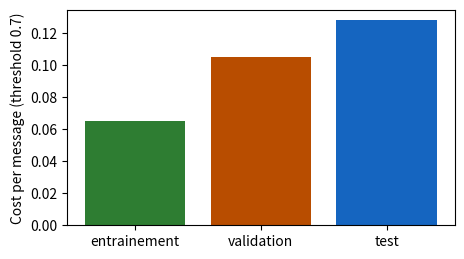
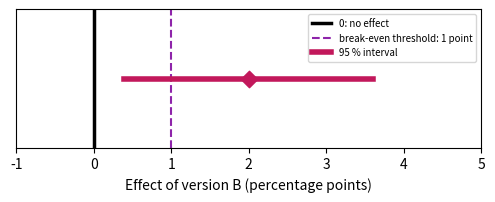

The script that saved these images, in order:
import numpy as np
import pandas as pd
import matplotlib.pyplot as plt

# Book colours: one colour per set
LOT_E, LOT_V, LOT_T = '#2e7d32', '#b84d00', '#1565c0'   # training (green), validation (dark orange), test (blue)
SPAM, LEGITIME = '#d62728', '#b9b6ae'
VERSION_A, VERSION_B, ECART, SEUIL = '#757575', '#00897b', '#c2185b', '#8e24aa'   # A/B test: A grey, B teal


def sigmoide(z):
    return 1 / (1 + np.exp(-np.asarray(z, dtype=float)))


def perte_moyenne(etiquettes, X, w, b):
    """Mean log loss (equations 5.6 and 5.7)."""
    p = np.clip(sigmoide(X @ np.asarray(w, dtype=float) + b), 1e-12, 1 - 1e-12)
    y = np.asarray(etiquettes, dtype=float)
    return float(np.mean(-(y * np.log(p) + (1 - y) * np.log(1 - p))))


NOMS_CARAC = ['liens', 'mots_suspects', 'longueur', 'majuscules', 'heure', 'pieces_jointes', 'taille', 'destinataires']


def fabriquer_messages(graine=77):
    """Fictitious messages (exercise 6.4 and lesson 6.4): 40 groups, spam campaigns (even groups) or
    legitimate senders (odd groups). The messages of a group are almost identical. Only the first two
    features depend on the label; the eight are in very different units."""
    rng = np.random.default_rng(graine)
    unites = np.array([2, 1.5, 30, 0.2, 5, 1, 50, 3])
    decalages = np.array([3, 2, 200, 1, 12, 0, 500, 10])
    lignes = []
    for g in range(40):
        spam = g % 2 == 0
        taille = rng.integers(4, 15)
        base = rng.normal(0, 1, 8)
        base[:2] += 1.0 if spam else -1.0
        for _ in range(taille):
            lignes.append([g, int(spam)] + list((base + rng.normal(0, 0.3, 8)) * unites + decalages))
    return pd.DataFrame(lignes, columns=['groupe', 'spam'] + NOMS_CARAC)


def ajuster(X, y, lam, l1=False, pas=0.1, n_pas=3000):
    """Gradient descent on the penalised loss: L2 (equation 6.2) or L1 (equation 6.3). b is not penalised."""
    w, b = np.zeros(X.shape[1]), 0.0
    for _ in range(n_pas):
        ecart = sigmoide(X @ w + b) - y
        gw, gb = X.T @ ecart / len(y), ecart.mean()
        if l1:   # gradient step, then move each weight towards 0 by at most pas × λ (without changing its sign)
            w = w - pas * gw
            w = np.sign(w) * np.maximum(np.abs(w) - pas * lam, 0)
        else:    # the derivative of λ × sum of the w² is 2λw
            w = w - pas * (gw + 2 * lam * w)
        b -= pas * gb
    return w, b

# Chapter 6 data, copied from the book's CSV files (do not modify)

# D6.1 — the association's three sets: messages, spams, and filter errors for a threshold
lots = pd.DataFrame([
    ('entrainement', 600, 120, 0.7, 30, 3),
    ('validation', 200, 40, 0.3, 4, 14),
    ('validation', 200, 40, 0.5, 8, 6),
    ('validation', 200, 40, 0.7, 15, 2),
    ('test', 250, 50, 0.7, 20, 4)
], columns=['lot', 'messages', 'spams', 'seuil', 'fn', 'fp'])

# D6.2 — two splits of the same messages: the test set, at threshold 0.7
fuite = pd.DataFrame([
    ('aleatoire', 250, 50, 25, 1, 10, 4),
    ('par_campagne', 250, 50, 0, 0, 20, 4)
], columns=['decoupage', 'messages', 'spams', 'copies_vues', 'manques_copies', 'manques_nouveaux', 'fp'])

# D6.3 — six new messages (validation for lesson 6.3)
six = pd.DataFrame([
    ('R1', 'spam', 4, 2),
    ('R2', 'legitime', 1, 3),
    ('R3', 'spam', 3, 4),
    ('R4', 'legitime', 0, 0),
    ('R5', 'spam', 5, 3),
    ('R6', 'legitime', 2, 1)
], columns=['message', 'etiquette', 'liens', 'mots_suspects'])

# D5.1 — the twelve messages of chapter 5 (training for lesson 6.3)
douze = pd.DataFrame([
    ('M1', 'spam', 5, 4),
    ('M2', 'legitime', 2, 0),
    ('M3', 'legitime', 4, 0),
    ('M4', 'spam', 3, 3),
    ('M5', 'legitime', 1, 0),
    ('M6', 'legitime', 2, 2),
    ('M7', 'spam', 2, 3),
    ('M8', 'legitime', 2, 1),
    ('M9', 'spam', 4, 4),
    ('M10', 'legitime', 1, 1),
    ('M11', 'legitime', 0, 0),
    ('M12', 'legitime', 0, 1)
], columns=['message', 'etiquette', 'liens', 'mots_suspects'])

# D6.E2 — the media library (exercise 6.2): validation and test sets
mediatheque = pd.DataFrame([
    ('validation', 150, 30, 0.4, 3, 18),
    ('validation', 150, 30, 0.5, 6, 9),
    ('validation', 150, 30, 0.6, 10, 5),
    ('validation', 150, 30, 0.7, 15, 3),
    ('test', 240, 48, 0.4, 6, 26),
    ('test', 240, 48, 0.5, 10, 14),
    ('test', 240, 48, 0.6, 17, 9),
    ('test', 240, 48, 0.7, 22, 3)
], columns=['lot', 'messages', 'spams', 'seuil', 'fn', 'fp'])

# D6.4 — the association's three folds (lesson 6.4): links (mean, standard deviation) and validation losses
plis = pd.DataFrame([
    (1, 270, 54, 2.10, 1.60, 0.29, 0.30),
    (2, 264, 52, 2.40, 1.90, 0.38, 0.33),
    (3, 266, 54, 2.20, 1.70, 0.33, 0.31)
], columns=['pli', 'messages', 'spams', 'moyenne_liens', 'ecart_type_liens', 'perte_l001', 'perte_l01'])

# D6.5 — the bookshop's A/B test (lessons 6.5 and 6.6)
librairie = pd.DataFrame([
    ('A', 'lettre actuelle', 2500, 200),
    ('B', 'livraison offerte', 2400, 240)
], columns=['version', 'description', 'clients', 'commandes'])

# D6.E1 — the media library's cross-validation (exercise 6.1): loss of each fold for five λ
plis_lambda = pd.DataFrame([
    (1, 0.001, 0.52),
    (1, 0.01, 0.44),
    (1, 0.1, 0.36),
    (1, 1, 0.35),
    (1, 10, 0.52),
    (2, 0.001, 0.40),
    (2, 0.01, 0.37),
    (2, 0.1, 0.34),
    (2, 1, 0.38),
    (2, 10, 0.55),
    (3, 0.001, 0.61),
    (3, 0.01, 0.49),
    (3, 0.1, 0.39),
    (3, 1, 0.37),
    (3, 10, 0.51)
], columns=['pli', 'lambda', 'perte'])

# D6.E3 — how four groups are spread over the volunteer's folds (exercise 6.3)
groupes_plis = pd.DataFrame([
    ('Montres', 'campagne de spams', 9, 8, 9),
    ('Colis en attente', 'campagne de spams', 5, 6, 4),
    ('Loterie', 'campagne de spams', 7, 7, 8),
    ('Lettre de la mairie', 'expéditeur légitime', 4, 3, 5)
], columns=['groupe', 'nature', 'pli_1', 'pli_2', 'pli_3'])

# D6.E5 — the theatre's A/B test (exercise 6.5)
theatre = pd.DataFrame([
    ('A', 'lettre habituelle', 1800, 126),
    ('B', 'lettre avec vidéo', 1750, 147)
], columns=['version', 'description', 'spectateurs', 'reservations'])

# Lesson 6.1 — cost per message (equation 6.1), k = 3 for the association
k = 3
t = lots.copy()
t['coût'] = t['fn'] + k * t['fp']
t['coût par message'] = (t['coût'] / t['messages']).round(3)    # divide by the size OF THE SET
print(t.to_string(index=False))
val = t[t['lot'] == 'validation']
choisi = val.loc[val['coût par message'].idxmin(), 'seuil']
print('threshold chosen on validation:', choisi)
test = t[(t['lot'] == 'test') & (t['seuil'] == choisi)].iloc[0]
print(f"test, only once: cost {test['coût']} for {test['messages']} messages = {test['coût par message']:.3f} per message")

a7 = t[t['seuil'] == 0.7]
couleurs = {'entrainement': LOT_E, 'validation': LOT_V, 'test': LOT_T}
plt.figure(figsize=(5, 2.8))
plt.bar(a7['lot'], a7['coût par message'], color=[couleurs[l] for l in a7['lot']])
plt.ylabel('Cost per message (threshold 0.7)'); plt.show()

# Lesson 6.2 — data leakage: recall and cost per message of the two splits
for _, l in fuite.iterrows():
    manques = l['manques_copies'] + l['manques_nouveaux']
    nouveaux = l['spams'] - l['copies_vues']
    print(f"{l['decoupage']:>12} : recall = {(l['spams'] - manques) / l['spams']:.2f}, "
          f"cost per message = {(manques + 3 * l['fp']) / l['messages']:.3f}, "
          f"share of new spams missed = {l['manques_nouveaux']} / {nouveaux} = {l['manques_nouveaux'] / nouveaux:.2f}")

# Split the campaigns, not the messages: a small demonstration with 40 campaigns of varying size
rng = np.random.default_rng(6)
campagne = np.repeat(np.arange(40), rng.integers(5, 40, size=40))          # campaign number of each spam
au_hasard = rng.random(campagne.size) < 0.25                              # 25 % of the MESSAGES in the test
camp_test = rng.choice(40, size=10, replace=False)                         # 25 % of the CAMPAIGNS in the test
par_campagne = np.isin(campagne, camp_test)
for nom, test_ in (('at random', au_hasard), ('by campaign', par_campagne)):
    partagees = len(set(campagne[test_]) & set(campagne[~test_]))
    print(f'{nom:>12} : {test_.sum()} spams in the test, {partagees} campaigns present both in the test and elsewhere')

# Lesson 6.3 — overfitting: filters A and B on training (twelve messages) and validation (six)
X12, y12 = douze[['liens', 'mots_suspects']].to_numpy(float), (douze['etiquette'] == 'spam').to_numpy(int)
X6, y6 = six[['liens', 'mots_suspects']].to_numpy(float), (six['etiquette'] == 'spam').to_numpy(int)
filtres = {'A': ((1, 0.5), -4), 'B': ((-0.54, 4.39), -9.17)}
for nom, (w, b) in filtres.items():
    p6 = sigmoide(X6 @ np.array(w) + b)
    pertes6 = -(y6 * np.log(p6) + (1 - y6) * np.log(1 - p6))
    print(f'filter {nom}: training {perte_moyenne(y12, X12, w, b):.2f}, validation {perte_moyenne(y6, X6, w, b):.2f} '
          f'| losses of the six: {np.round(pertes6, 2)}')

# Penalised L2 loss (equation 6.2), λ = 0.05; the constant b is not penalised
lam = 0.05
for nom, (w, b) in filtres.items():
    pen = lam * np.sum(np.square(w))
    print(f'filter {nom}: sum of squared weights = {np.sum(np.square(w)):.4f}, penalty = {pen:.4f}, '
          f'penalised loss = {perte_moyenne(y12, X12, w, b) + pen:.2f}')

# The penalty depends on the units: links counted in tens, same predictions, different penalty
X12_diz = X12 / np.array([10, 1])
w_diz = (10, 0.5)
print('same probabilities:', np.allclose(sigmoide(X12_diz @ np.array(w_diz) - 4), sigmoide(X12 @ np.array([1, 0.5]) - 4)),
      f'| penalty in units: {lam * (1 + 0.25):.4f}; in tens: {lam * (100 + 0.25):.4f}')

# Lesson 6.4 — standardisation in each round: mean and standard deviation of the links over the TWO OTHER folds
for k in range(3):
    autres = plis[plis['pli'] != k + 1]
    n = autres['messages'].sum()
    m = (autres['messages'] * autres['moyenne_liens']).sum() / n
    # standard deviation of two folds combined (division by n): mean of the squares minus the square of the mean
    v = (autres['messages'] * (autres['ecart_type_liens'] ** 2 + autres['moyenne_liens'] ** 2)).sum() / n - m ** 2
    print(f'round {k + 1}: validation = fold {k + 1}, training = {n} messages, mean {m:.2f}, standard deviation {np.sqrt(v):.2f}')
print(f'message with 6 links in fold 3, in round 3: (6 - 2.25) / 1.76 = {(6 - 2.25) / 1.76:.2f}')

# Cross-validation score (equation 6.4) of the two values of λ
for col, lam in (('perte_l001', 0.01), ('perte_l01', 0.1)):
    print(f'λ = {lam}: losses of the folds {list(plis[col])}, CV = {plis[col].mean():.3f}')

# Lesson 6.4 (end) — L1 and L2 on fictitious messages with eight features (the same as in exercise 6.4)
msgs = fabriquer_messages()
X8 = msgs[NOMS_CARAC].to_numpy(float)
X8 = (X8 - X8.mean(0)) / X8.std(0)        # here, standardisation over all messages: just a demonstration
y8 = msgs['spam'].to_numpy(float)
w_l2, _ = ajuster(X8, y8, 0.1)
w_l1, _ = ajuster(X8, y8, 0.1, l1=True)
print('L2 weights:', np.round(w_l2, 2))
print('L1 weights:', np.round(w_l1, 2))
print(f'zero weights: L2 {int(np.sum(np.abs(w_l2) < 1e-9))}, L1 {int(np.sum(np.abs(w_l1) < 1e-9))} '
      '(the first two features are the only ones related to the label)')

# Lessons 6.5 and 6.6 — the bookshop's A/B test
a, b_ = librairie.iloc[0], librairie.iloc[1]
pA, pB = a['commandes'] / a['clients'], b_['commandes'] / b_['clients']
ecart = pB - pA
print(f'rate A = {100 * pA:.1f} %, rate B = {100 * pB:.1f} %, difference = {100 * ecart:.1f} points, '
      f'relative change = {100 * ecart / pA:.0f} %')
esA, esB = np.sqrt(pA * (1 - pA) / a['clients']), np.sqrt(pB * (1 - pB) / b_['clients'])
es = np.sqrt(esA ** 2 + esB ** 2)                          # equation 6.6: we add the SQUARES
bas, haut = ecart - 1.96 * es, ecart + 1.96 * es           # equation 6.7
print(f'SE of A = {100 * esA:.2f} point, SE of B = {100 * esB:.2f} point, SE of the difference = {100 * es:.2f} point')
print(f'95 % confidence interval: from {100 * bas:.1f} to {100 * haut:.1f} points')
print(f'for 40 000 subscribers: {40000 * ecart:.0f} more orders (from {40000 * bas:.0f} to {40000 * haut:.0f})')

plt.figure(figsize=(6, 1.8))
plt.axvline(0, color='black', linewidth=2.5, label='0: no effect')
plt.axvline(1, color=SEUIL, linestyle='--', label='break-even threshold: 1 point')
plt.plot([100 * bas, 100 * haut], [0, 0], color=ECART, linewidth=4, label='95 % interval')
plt.scatter([100 * ecart], [0], marker='D', s=70, color=ECART, zorder=3)
plt.yticks([]); plt.xlim(-1, 5); plt.xlabel('Effect of version B (percentage points)')
plt.legend(fontsize=7, loc='upper right'); plt.show()

# Lesson 6.6 — the test's cost per message (lesson 6.1) is a mean: same reasoning
couts = np.array([1] * 20 + [3] * 4 + [0] * 226)            # 20 missed spams, 4 false alarms, 226 at no cost
es_c = couts.std() / np.sqrt(len(couts))                     # standard deviation (division by n) / square root of n
print(f'cost per message = {couts.mean():.3f}, standard deviation = {couts.std():.3f}, SE = {es_c:.3f}, '
      f'interval: from {couts.mean() - 1.96 * es_c:.2f} to {couts.mean() + 1.96 * es_c:.2f}')

# TO COMPLETE: mean of the three folds for each λ (equation 6.4), then the chosen λ
moyennes = None   # TO COMPLETE: a Series indexed by λ; try plis_lambda.groupby('lambda')['perte']
lam_choisi = None   # TO COMPLETE

# Check of a) and b)
if moyennes is None or lam_choisi is None:
    print('not yet completed. Complete the two lines.')
else:
    print('means:', moyennes.round(3).to_dict(), '→',
          'correct' if np.allclose(moyennes.values, [0.51, 1.3 / 3, 1.09 / 3, 1.1 / 3, 1.58 / 3]) else 'check again')
    print('chosen λ:', lam_choisi, '→', 'correct' if lam_choisi == 0.1 else 'check again')
    print('choice of each fold on its own:', plis_lambda.loc[plis_lambda.groupby('pli')['perte'].idxmin(), ['pli', 'lambda']].values.tolist())
    for k, (style, marque) in enumerate((('-', 'o'), ('--', 's'), (':', '^'))):
        d = plis_lambda[plis_lambda['pli'] == k + 1]
        plt.plot(d['lambda'], d['perte'], style, marker=marque, color=LOT_V, label=f'fold {k + 1}')
    plt.plot(moyennes.index, moyennes.values, 'D-', color='black', linewidth=2.5, label='mean')
    plt.xscale('log'); plt.xlabel('λ'); plt.ylabel('Validation loss'); plt.legend(); plt.grid(alpha=0.4); plt.show()

# TO COMPLETE: cost per message (equation 6.1) and choice of the threshold on the VALIDATION set
def cout_par_message(fn, fp, n, k):
    return None   # TO COMPLETE


def choisir_seuil(table_validation, k):
    """Returns the threshold whose cost per message is the smallest on the validation set."""
    return None   # TO COMPLETE

# Check of a) and b), then the protocol
k_med = 2
valid = mediatheque[mediatheque['lot'] == 'validation']
test_med = mediatheque[mediatheque['lot'] == 'test']
if cout_par_message(3, 18, 150, 2) is None or choisir_seuil(valid, k_med) is None:
    print('not yet completed. Complete the functions.')
else:
    cv = [cout_par_message(l.fn, l.fp, l.messages, k_med) for l in valid.itertuples()]
    print('validation, cost per message:', np.round(cv, 3), '→',
          'correct' if np.allclose(cv, [39 / 150, 24 / 150, 20 / 150, 21 / 150]) else 'check again')
    s = choisir_seuil(valid, k_med)
    print(f'threshold chosen on validation: {s} →', 'correct' if s == 0.6 else 'check again')
    l = test_med[test_med['seuil'] == s].iloc[0]                    # ONLY ONE row of the test
    ct = cout_par_message(l.fn, l.fp, l.messages, k_med)
    print(f'test, at threshold {s} only: {ct:.3f} per message →', 'correct' if abs(ct - 35 / 240) < 1e-9 else 'check again')
    # e) What the colleague does: he looks at ALL the rows of the test and keeps the best one
    ctous = [cout_par_message(r.fn, r.fp, r.messages, k_med) for r in test_med.itertuples()]
    s_coll = test_med['seuil'].iloc[int(np.argmin(ctous))]
    print(f'what the colleague announces: threshold {s_coll}, {min(ctous):.3f} per message (chosen on the test: too optimistic);',
          f'honest announcement: threshold {s}, {ct:.3f} per message →',
          'correct' if s_coll == 0.7 and abs(min(ctous) - 28 / 240) < 1e-9 else 'check again')
    plt.figure(figsize=(5.5, 3))
    plt.plot(valid['seuil'], cv, 'o-', color=LOT_V, label='validation (used to choose)')
    plt.plot(test_med['seuil'], ctous, 's--', color=LOT_T, alpha=0.5, label='test (not to be looked at when choosing)')
    plt.scatter([s], [ct], s=120, color=LOT_T, zorder=3, label='test, at the chosen threshold')
    plt.xlabel('Threshold'); plt.ylabel('Cost per message (k = 2)'); plt.legend(fontsize=8); plt.grid(alpha=0.4); plt.show()

# TO COMPLETE: groups present in more than one fold
def groupes_coupes(repartition):
    """repartition: a table with a 'groupe' column and the columns 'pli_1', 'pli_2', 'pli_3'
    (number of messages of the group in each fold). Returns the list of split groups."""
    return None   # TO COMPLETE: for each group, count the folds where it has at least one message

# Check of b) and d)
proposition = pd.DataFrame([('Montres', 26, 0, 0), ('Colis en attente', 0, 0, 15),
                            ('Loterie', 0, 22, 0), ('Lettre de la mairie', 0, 0, 12)],
                           columns=['groupe', 'pli_1', 'pli_2', 'pli_3'])
if groupes_coupes(groupes_plis) is None:
    print('not yet completed. Complete the function.')
else:
    print('folds of the volunteer, split groups:', groupes_coupes(groupes_plis), '→',
          'correct' if len(groupes_coupes(groupes_plis)) == 4 else 'check again')
    print('corrected distribution, split groups:', groupes_coupes(proposition), '| fold sizes:',
          proposition[['pli_1', 'pli_2', 'pli_3']].sum().tolist(), '→',
          'correct' if groupes_coupes(proposition) == [] else 'check again')
    print('round 1: copies of « Montres » seen in training =', int(groupes_plis.loc[0, ['pli_2', 'pli_3']].sum()),
          ', in validation =', int(groupes_plis.loc[0, 'pli_1']))

# The messages of the exercise: 30 groups for cross-validation, 10 groups set aside for the test
msgs = fabriquer_messages()
test_ = msgs['groupe'] >= 30
X_cv, y_cv, g_cv = msgs.loc[~test_, NOMS_CARAC].to_numpy(float), msgs.loc[~test_, 'spam'].to_numpy(float), msgs.loc[~test_, 'groupe'].to_numpy()
X_test, y_test = msgs.loc[test_, NOMS_CARAC].to_numpy(float), msgs.loc[test_, 'spam'].to_numpy(float)
print(f'{len(msgs)} messages, {msgs.groupe.nunique()} groups; cross-validation: {len(y_cv)} messages; test: {len(y_test)} messages')
print(msgs[NOMS_CARAC].describe().loc[['mean', 'std']].round(1))     # very different units

# TO COMPLETE: b) folds by group, standardisation on training, c) cross-validation score
def plis_par_groupe(groupes, K):
    """Fold number (0 to K - 1) of each message: the groups, sorted in increasing order, are dealt
    in turn into the folds; all the messages of a group get the same fold."""
    return None   # TO COMPLETE; np.unique(groupes) gives the sorted groups


def standardiser(X_entr, X_val):
    """Standardises X_entr and X_val with the mean and standard deviation of X_entr ONLY."""
    return None, None   # TO COMPLETE


def score_vc(lam, plis_, K=3):
    """Equation 6.4: mean, over the K rounds, of the loss WITHOUT penalty on the validation fold."""
    return None   # TO COMPLETE: use standardiser, ajuster(X, y, lam) and perte_moyenne(y, X, w, b)

# Check of b) and c)
LAMBDAS = [0, 0.001, 0.01, 0.1, 1]
p_g = plis_par_groupe(g_cv, 3)
if p_g is None or standardiser(X_cv, X_cv)[0] is None or score_vc(0.1, p_g) is None:
    print('not yet completed. Complete the three functions.')
else:
    coupes = sum(len(set(p_g[g_cv == g])) > 1 for g in np.unique(g_cv))
    print(f'folds by group: {np.bincount(p_g).tolist()} messages, {coupes} split group(s) →',
          'correct' if coupes == 0 and set(p_g) == {0, 1, 2} else 'check again')
    Xe, Xv = standardiser(X_cv[p_g != 0], X_cv[p_g == 0])
    print('standardised training: means ≈ 0 and standard deviations ≈ 1; validation: not exactly →',
          'correct' if np.allclose(Xe.mean(0), 0) and np.allclose(Xe.std(0), 1) and not np.allclose(Xv.mean(0), 0) else 'check again')
    vc_groupe = {lam: score_vc(lam, p_g) for lam in LAMBDAS}
    lam_vc = min(vc_groupe, key=vc_groupe.get)
    print('CV by group:', {l: round(v, 3) for l, v in vc_groupe.items()}, '→ chosen λ:', lam_vc, '→',
          'correct' if lam_vc == 0.01 else 'check again')

# d) Folds drawn message by message (not to be done): the leakage of lesson 6.2, three times over
if p_g is not None and score_vc(0.1, p_g) is not None:
    p_m = np.random.default_rng(1).integers(0, 3, len(y_cv))
    vc_message = {lam: score_vc(lam, p_m) for lam in LAMBDAS}
    print('CV message by message:', {l: round(v, 3) for l, v in vc_message.items()})
    plt.plot(range(5), list(vc_groupe.values()), 'o-', color=LOT_V, label='folds by group')
    plt.plot(range(5), list(vc_message.values()), 's--', color='grey', label='folds message by message (leakage)')
    plt.xticks(range(5), [str(l) for l in LAMBDAS]); plt.xlabel('λ'); plt.ylabel('Cross-validation score')
    plt.legend(); plt.grid(alpha=0.4); plt.show()

    # e) Final model: standardisation and weights on the 30 groups, with the chosen λ; test ONLY ONCE
    Xc, Xt = standardiser(X_cv, X_test)
    w_f, b_f = ajuster(Xc, y_cv, lam_vc)
    print(f'test loss of the final model (λ = {lam_vc}): {perte_moyenne(y_test, Xt, w_f, b_f):.3f}; '
          f'CV by group: {vc_groupe[lam_vc]:.3f}; CV message by message: {vc_message[lam_vc]:.3f}')

# TO COMPLETE: difference in points and 95 % confidence interval (equations 6.5 to 6.7)
def intervalle(conv_A, n_A, conv_B, n_B):
    """Returns (difference, lower bound, upper bound), in percentage points."""
    return None   # TO COMPLETE

# Check of a), b) and e)
A, B = theatre.iloc[0], theatre.iloc[1]
r = intervalle(A['reservations'], A['spectateurs'], B['reservations'], B['spectateurs'])
if r is None:
    print('not yet completed. Complete the function.')
else:
    print(f'actual trial: difference {r[0]:.2f} points, interval from {r[1]:.2f} to {r[2]:.2f} →',
          'correct' if abs(r[0] - 1.4) < 1e-9 and abs(r[1] + 0.35) < 0.01 and abs(r[2] - 3.15) < 0.01 else 'check again')
    r4 = intervalle(4 * A['reservations'], 4 * A['spectateurs'], 4 * B['reservations'], 4 * B['spectateurs'])
    print(f'trial four times larger: from {r4[1]:.2f} to {r4[2]:.2f}; width {r[2] - r[1]:.2f} → {r4[2] - r4[1]:.2f} →',
          'correct' if abs((r[2] - r[1]) / (r4[2] - r4[1]) - 2) < 1e-9 and r4[1] > 0.5 else 'check again')

# f) 1.000 simulated trials whose true effect is 1.4 points: how many intervals contain 1.4?
rng = np.random.default_rng(65)
nA, nB, vrai_A, vrai_B = 1800, 1750, 0.07, 0.084
a = rng.binomial(nA, vrai_A, 1000) / nA
b = rng.binomial(nB, vrai_B, 1000) / nB
es_sim = np.sqrt(a * (1 - a) / nA + b * (1 - b) / nB)
contient = np.abs((b - a) - 0.014) <= 1.96 * es_sim
print(f'share of intervals that contain the true effect: {contient.mean():.1%}')
print(f'share of intervals that contain zero: {np.mean(np.abs(b - a) <= 1.96 * es_sim):.1%}')

# TO COMPLETE: a) size per group for a given half-width (in points)
def taille_par_groupe(pA, pB, demi_largeur):
    """pA, pB in percent; returns the smallest integer n such that 1.96 × SE ≤ demi_largeur."""
    return None   # TO COMPLETE; np.ceil rounds up to the next integer

# Check of a) and b)
n1 = taille_par_groupe(8, 10, 1)
if n1 is None:
    print('not yet completed. Complete the function.')
else:
    print(f'half-width 1 point: {n1} customers per group →', 'correct' if n1 == 6285 else 'check again')
    print(f'half-width 0.5 point: {taille_par_groupe(8, 10, 0.5)} customers per group, '
          f'{2 * taille_par_groupe(8, 10, 0.5)} in total')

# d) 2.000 trials WITHOUT any effect. Schedule: 250 customers per day and per group, 20 readings (one each evening,
#    on the cumulative customers: 250, 500… 5.000 per group). Stopping rule: first evening on which the interval excludes 0.
rng = np.random.default_rng(66)
essais, jours, par_jour, p = 2000, 20, 250, 0.08
cA = rng.binomial(par_jour, p, size=(essais, jours)).cumsum(axis=1)     # cumulative orders, group A
cB = rng.binomial(par_jour, p, size=(essais, jours)).cumsum(axis=1)     # group B: same rate, no effect
n = par_jour * np.arange(1, jours + 1)                                  # customers per group at the end of each day
pA_, pB_ = cA / n, cB / n
es_j = np.sqrt(pA_ * (1 - pA_) / n + pB_ * (1 - pB_) / n)
exclut = np.abs(pB_ - pA_) > 1.96 * es_j                                # does the evening's interval exclude zero?
fin, un_soir = exclut[:, -1].mean(), exclut.any(axis=1).mean()
print(f'interval read only on day 20: {fin:.1%} of the trials wrongly conclude there is an effect')
print(f'interval read every evening, stopping at the first « success »: {un_soir:.1%}')
